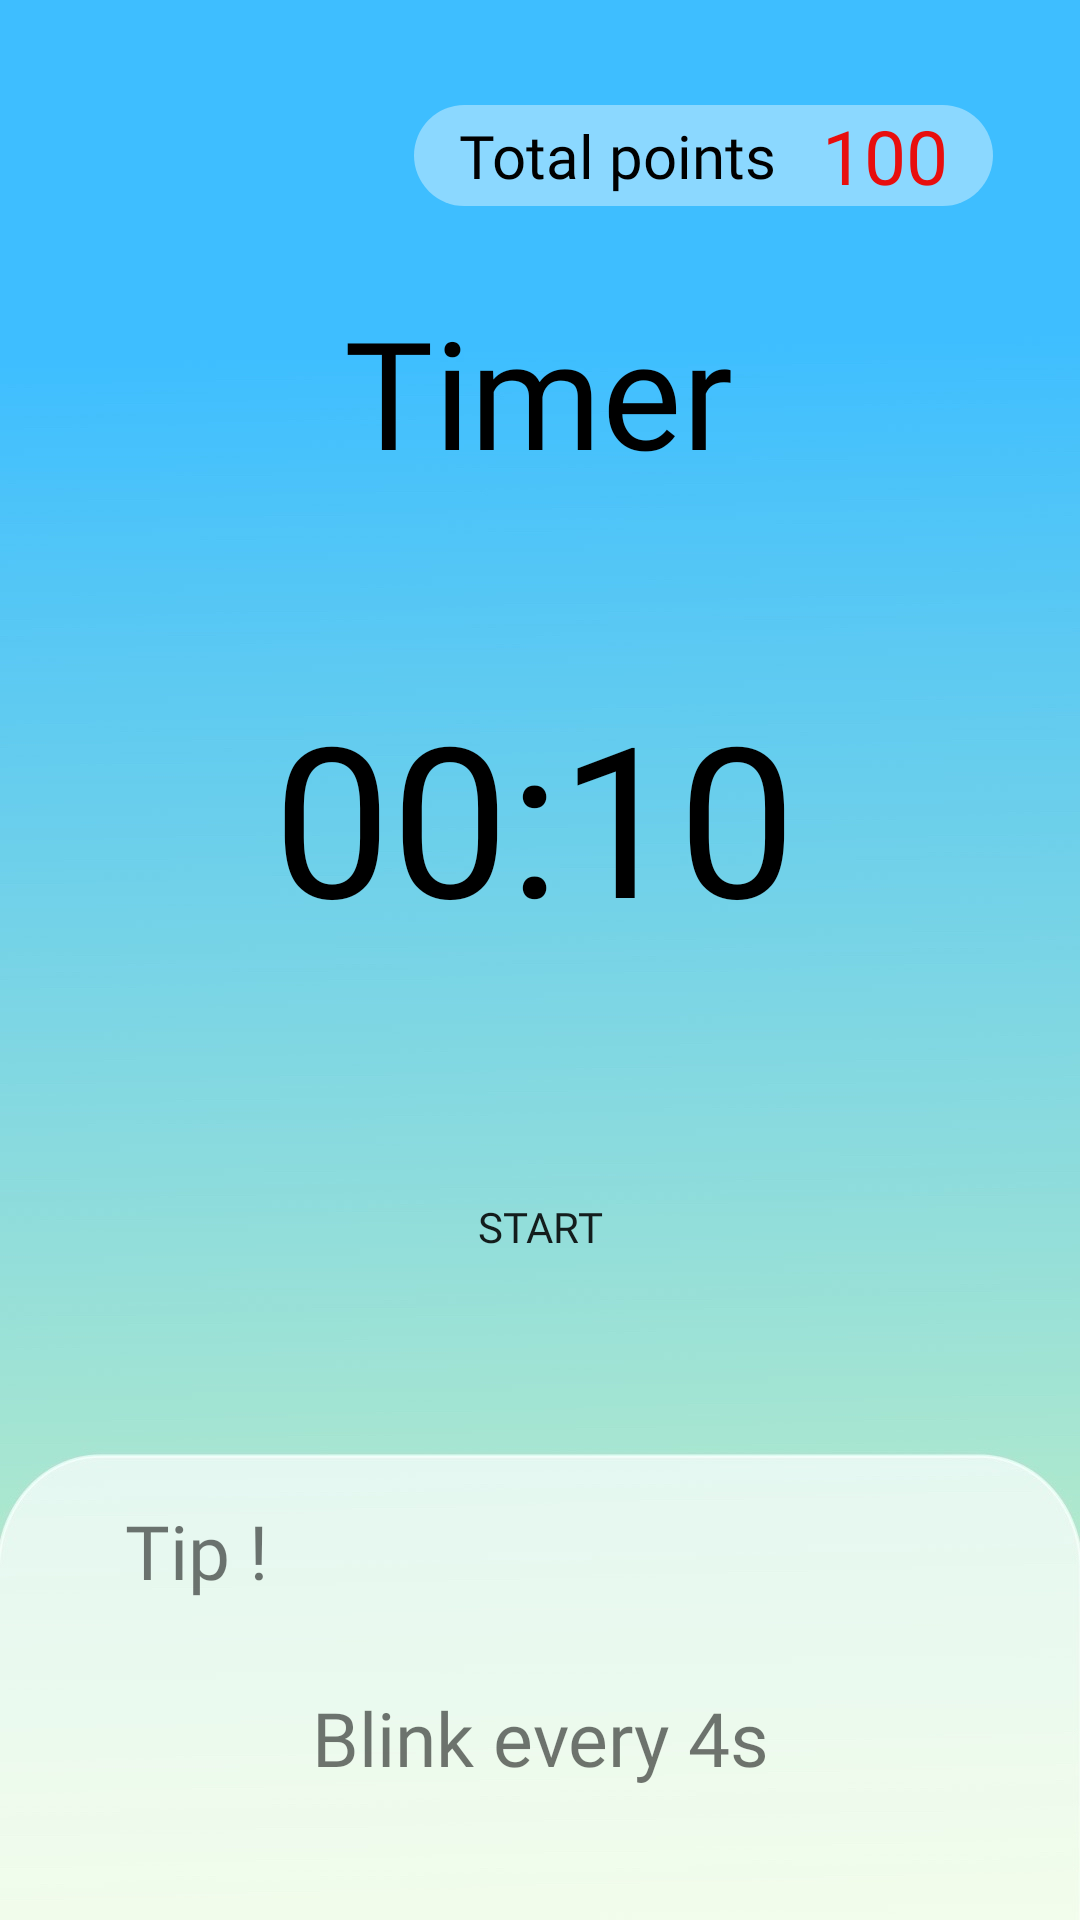

The Android layout XML behind this screen, and the referenced resources:
<!-- AndroidManifest.xml: application theme Theme.TestTimer -->
<!-- res/layout/fragment_timer.xml -->
<?xml version="1.0" encoding="utf-8"?>
<androidx.constraintlayout.widget.ConstraintLayout xmlns:android="http://schemas.android.com/apk/res/android"
    android:layout_width="match_parent"
    android:layout_height="match_parent"
    xmlns:tools="http://schemas.android.com/tools"
    xmlns:app="http://schemas.android.com/apk/res-auto"
    android:background="@drawable/bg_timer">

        <TextView
            android:id="@+id/main_txt"
            android:layout_width="wrap_content"
            android:layout_height="wrap_content"
            android:layout_marginTop="-350dp"
            android:fontFamily="@font/jost"
            android:text="@string/timer"
            android:textColor="@android:color/background_dark"
            android:textSize="50sp"
            app:layout_constraintBottom_toBottomOf="parent"

            app:layout_constraintEnd_toEndOf="parent"
            app:layout_constraintHorizontal_bias="0.498"
            app:layout_constraintStart_toStartOf="parent"
            app:layout_constraintTop_toTopOf="parent"
            app:layout_constraintVertical_bias="0.484" />

        <TextView
            android:id="@+id/timer"
            android:layout_width="wrap_content"
            android:layout_height="wrap_content"
            android:fontFamily="@font/jost"
            android:text="@string/remainingtime"
            android:textColor="@android:color/background_dark"
            android:textSize="70sp"
            app:layout_constraintBottom_toBottomOf="parent"
            app:layout_constraintEnd_toEndOf="parent"
            app:layout_constraintHorizontal_bias="0.49"
            app:layout_constraintStart_toStartOf="parent"
            app:layout_constraintTop_toTopOf="parent"
            app:layout_constraintVertical_bias="0.412" />

        <Button
            android:id="@+id/start_button"
            android:layout_width="85dp"
            android:layout_height="49dp"
            android:layout_marginTop="150dp"
            android:background="@drawable/btn_round_rect"
            android:fontFamily="@font/jost"
            android:text="@string/start"
            app:layout_constraintBottom_toBottomOf="parent"
            app:layout_constraintEnd_toEndOf="parent"
            app:layout_constraintStart_toStartOf="parent"
            app:layout_constraintTop_toTopOf="parent"
            app:layout_constraintVertical_bias="0.531" />

    
        <Button
            android:id="@+id/button"
            android:layout_width="40dp"
            android:layout_height="40dp"
            android:layout_marginStart="24dp"
            android:layout_marginTop="28dp"
            android:background="@drawable/menu_icon2"
            app:layout_constraintStart_toStartOf="parent"
            app:layout_constraintTop_toTopOf="parent" />

        
        <LinearLayout
            android:id="@+id/layout_totalpts"
            android:layout_width="wrap_content"
            android:layout_height="wrap_content"
            android:layout_marginTop="35dp"
            android:layout_marginEnd="20dp"
            android:paddingStart="15dp"
            android:paddingEnd="15dp"
            android:background="@drawable/round_rect"
            android:gravity="center"
            app:layout_constraintEnd_toEndOf="parent"
            app:layout_constraintHorizontal_bias="0.938"
            app:layout_constraintStart_toStartOf="parent"
            app:layout_constraintTop_toTopOf="parent">

                <TextView
                    android:id="@+id/total_points"
                    android:layout_width="wrap_content"
                    android:layout_height="wrap_content"
                    android:fontFamily="@font/jost"
                    android:text="@string/totalpoints"
                    android:textColor="@color/black"
                    android:textSize="20sp"
                    app:layout_constraintEnd_toEndOf="parent"
                    app:layout_constraintHorizontal_bias="0.739"
                    app:layout_constraintStart_toStartOf="parent"
                    tools:layout_editor_absoluteY="164dp" />

                <TextView
                    android:id="@+id/points"
                    android:layout_width="wrap_content"
                    android:layout_height="wrap_content"
                    android:layout_marginStart="15dp"
                    android:fontFamily="@font/jost"
                    android:text="@string/points"
                    android:textColor="#E80E0E"
                    android:textSize="25sp"
                    app:layout_constraintStart_toEndOf="@id/total_points" />

        </LinearLayout>


        <TextView
            android:id="@+id/textView"
            android:layout_width="60dp"
            android:layout_height="40dp"
            android:layout_marginBottom="100dp"
            android:fontFamily="@font/jost"
            android:text="Tip !"
            android:textSize="25sp"
            app:layout_constraintBottom_toBottomOf="parent"
            app:layout_constraintEnd_toEndOf="parent"
            app:layout_constraintHorizontal_bias="0.139"
            app:layout_constraintStart_toStartOf="parent" />

        <TextView
            android:id="@+id/textView2"
            android:layout_width="wrap_content"
            android:layout_height="wrap_content"
            android:layout_marginBottom="44dp"
            android:fontFamily="@font/jost"
            android:text="Blink every 4s"
            android:textSize="25sp"
            app:layout_constraintBottom_toBottomOf="parent"
            app:layout_constraintEnd_toEndOf="parent"
            app:layout_constraintStart_toStartOf="parent" />


</androidx.constraintlayout.widget.ConstraintLayout>
<!-- resources referenced by this layout -->
<resources>
  <!-- drawable bg_timer: jpg bitmap (drawable, 103743 bytes) -->
  <!-- drawable round_rect (drawable) -->
  <?xml version="1.0" encoding="utf-8"?>
  <shape android:shape="rectangle" xmlns:android="http://schemas.android.com/apk/res/android">
  
      <solid android:color="#66FFFFFF"/>
      <corners android:radius="30dp"/>
  </shape>
  <string name="points">100</string>
  <string name="remainingtime">00:10</string>
  <string name="start">Start</string>
  <string name="timer">Timer</string>
  <string name="totalpoints">Total points</string>
  <style name="Theme.TestTimer" parent="Theme.AppCompat.Light.NoActionBar">
          
          <item name="colorPrimary">@color/purple_500</item>
          <item name="colorPrimaryVariant">@color/purple_700</item>
          <item name="colorOnPrimary">@color/white</item>
          
          <item name="colorSecondary">@color/teal_200</item>
          <item name="colorSecondaryVariant">@color/teal_700</item>
          <item name="colorOnSecondary">@color/black</item>
          
          <item name="android:statusBarColor">?attr/colorPrimaryVariant</item>
          
      </style>
  <!-- not gathered from this repository: default colours our renderer supplied (Android Studio template values) -->
  <color name="purple_500">#FF6200EE</color>
  <color name="purple_700">#FF3700B3</color>
  <color name="teal_200">#FF03DAC5</color>
  <color name="teal_700">#FF018786</color>
  <color name="black">#FF000000</color>
  <color name="white">#FFFFFFFF</color>
</resources>
